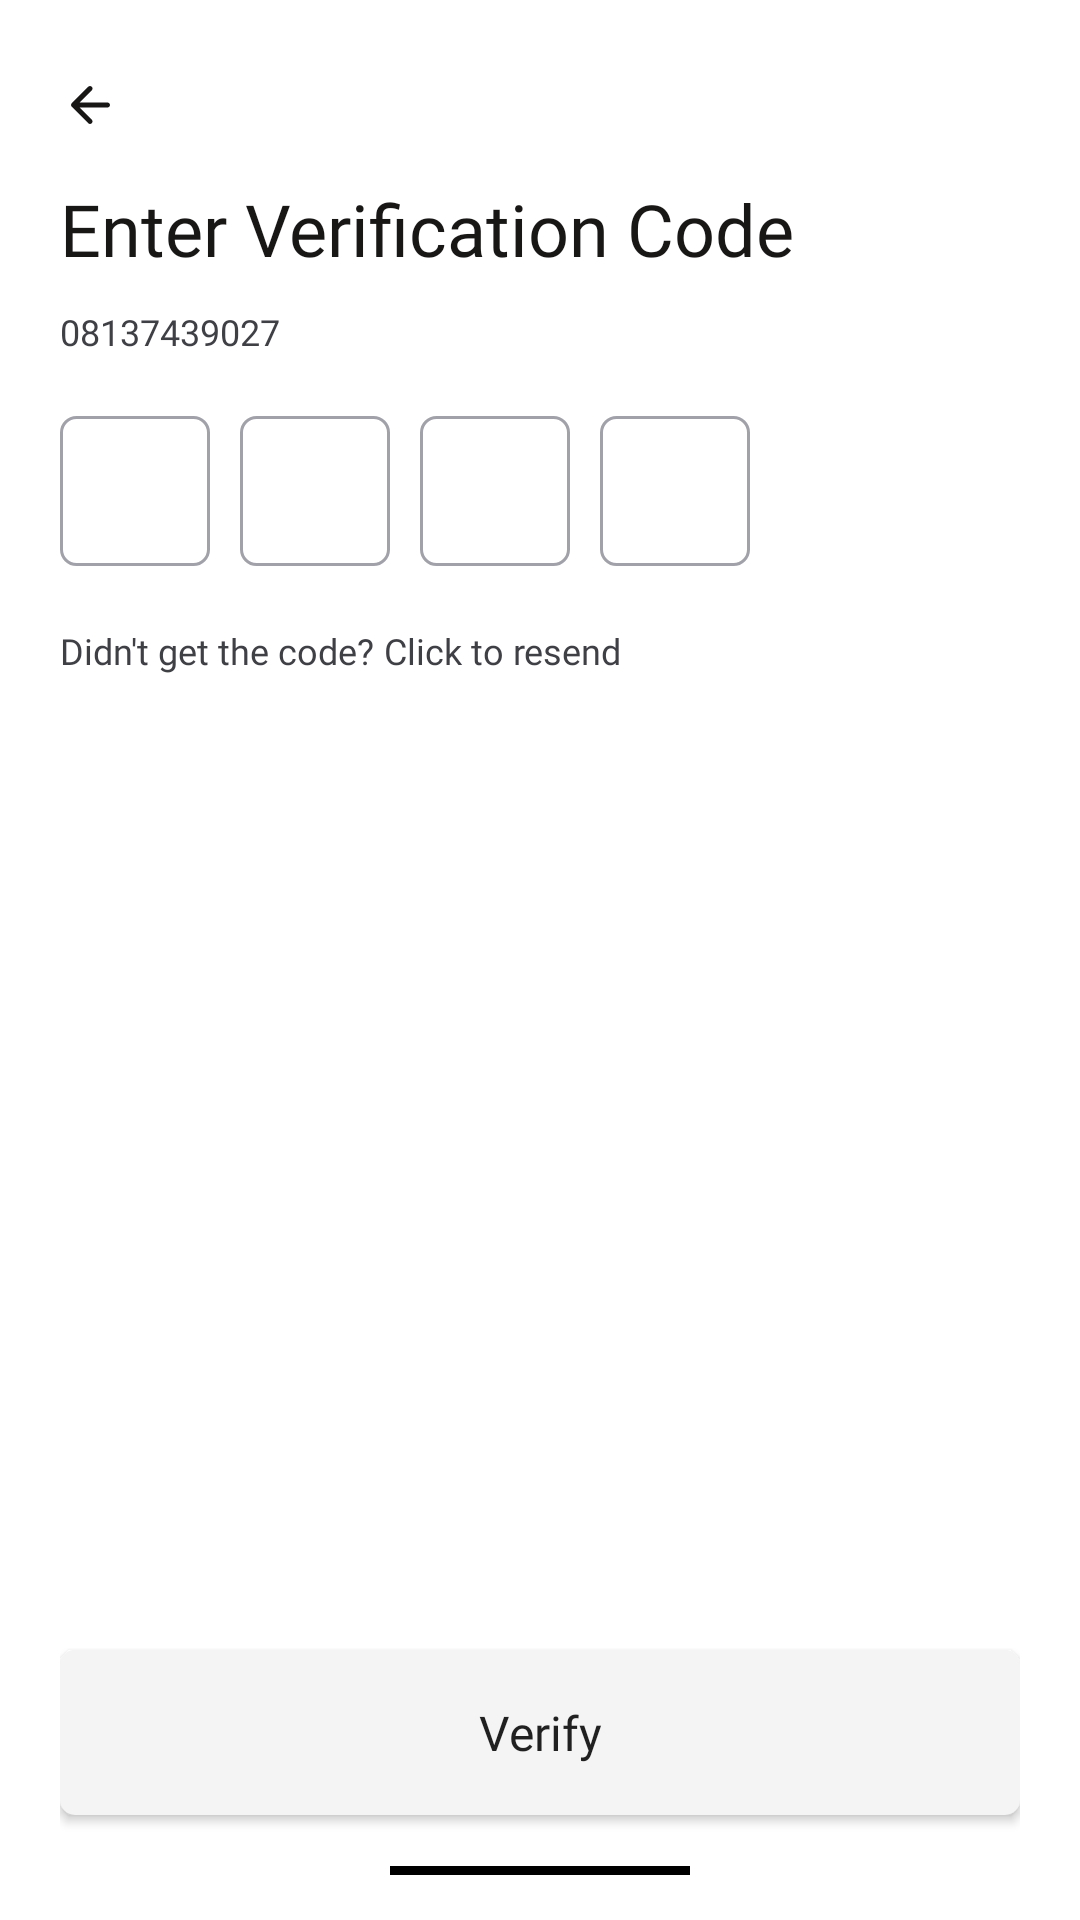

Reconstruct the res/layout file that produces this screen, plus the resources it refers to.
<!-- AndroidManifest.xml: application theme Theme.Hifi -->
<!-- res/layout/activity_verify_phone.xml -->
<?xml version="1.0" encoding="utf-8"?>
<RelativeLayout xmlns:android="http://schemas.android.com/apk/res/android"
    xmlns:app="http://schemas.android.com/apk/res-auto"
    xmlns:tools="http://schemas.android.com/tools"
    android:layout_width="match_parent"
    android:layout_height="match_parent"
    android:background="@color/white"
    tools:context=".VerifyPhone"
    android:paddingTop="20dp"
    android:paddingLeft="20dp"
    android:paddingRight="20dp"
    android:paddingBottom="5dp">

    <ImageView
        android:layout_width="20dp"
        android:layout_height="30dp"
        android:id="@+id/back"
        android:src="@drawable/arrow_left"/>

    <LinearLayout
        android:layout_width="match_parent"
        android:layout_height="wrap_content"
        android:orientation="vertical"
        android:id="@+id/enterInput"
        android:layout_below="@+id/back">

        <TextView
            android:layout_width="wrap_content"
            android:layout_height="wrap_content"
            android:text="Enter Verification Code"
            android:textSize="24dp"
            android:textColor="#191616"
            android:id="@+id/text1"
            android:layout_marginTop="10dp"
            android:fontFamily="@font/clashdisplaysemibold"/>

        <LinearLayout
            android:layout_width="wrap_content"
            android:layout_height="wrap_content"
            android:orientation="horizontal"
            android:visibility="gone">
            <TextView
                android:layout_width="wrap_content"
                android:layout_height="wrap_content"
                android:text="We sent a code to "
                android:textSize="12dp"
                android:textColor="#3f3f46"
                android:layout_marginTop="10dp"
                android:fontFamily="@font/clashdisplayregular"/>
            <TextView
                android:layout_width="wrap_content"
                android:layout_height="wrap_content"
                android:text="08137439027"
                android:textSize="12dp"
                android:textColor="#3f3f46"
                android:id="@+id/txtPhone"
                android:layout_marginTop="10dp"
                android:fontFamily="@font/clashdisplayregular"/>

        </LinearLayout>

        <TextView
            android:layout_width="wrap_content"
            android:layout_height="wrap_content"
            android:text="08137439027"
            android:textSize="12dp"
            android:textColor="#3f3f46"
            android:id="@+id/txtResponse"
            android:layout_marginTop="10dp"
            android:fontFamily="@font/clashdisplayregular"/>


        <LinearLayout
            android:layout_width="match_parent"
            android:layout_height="wrap_content"
            android:orientation="horizontal"
            android:layout_marginTop="20dp">
            <EditText
                android:layout_width="50dp"
                android:layout_height="50dp"
                android:background="@drawable/edit_text"
                android:layout_marginRight="10dp"
                android:textColor="#191616"
                android:textSize="24dp"
                android:ems="1"
                android:id="@+id/edt1"
                android:inputType="number"
                android:maxLength="1"
                android:singleLine="true"
                android:fontFamily="@font/clashdisplaysemibold"
                android:gravity="center"/>
            <EditText
                android:layout_width="50dp"
                android:layout_height="50dp"
                android:background="@drawable/edit_text"
                android:layout_marginRight="10dp"
                android:textColor="#191616"
                android:textSize="24dp"
                android:ems="1"
                android:id="@+id/edt2"
                android:inputType="number"
                android:maxLength="1"
                android:singleLine="true"
                android:fontFamily="@font/clashdisplaysemibold"
                android:gravity="center"/>

            <EditText
                android:layout_width="50dp"
                android:layout_height="50dp"
                android:background="@drawable/edit_text"
                android:layout_marginRight="10dp"
                android:textColor="#191616"
                android:textSize="24dp"
                android:ems="1"
                android:id="@+id/edt3"
                android:inputType="number"
                android:maxLength="1"
                android:singleLine="true"
                android:fontFamily="@font/clashdisplaysemibold"
                android:gravity="center"/>

            <EditText
                android:layout_width="50dp"
                android:layout_height="50dp"
                android:background="@drawable/edit_text"
                android:layout_marginRight="10dp"
                android:textColor="#191616"
                android:textSize="24dp"
                android:ems="1"
                android:id="@+id/edt4"
                android:inputType="number"
                android:maxLength="1"
                android:singleLine="true"
                android:fontFamily="@font/clashdisplaysemibold"
                android:gravity="center"/>

        </LinearLayout>

        <LinearLayout
            android:layout_width="wrap_content"
            android:layout_height="wrap_content"
            android:orientation="horizontal"
            android:layout_marginTop="10dp">
            <TextView
                android:layout_width="wrap_content"
                android:layout_height="wrap_content"
                android:text="Didn't get the code? "
                android:textSize="12dp"
                android:textColor="#3f3f46"
                android:layout_marginTop="10dp"
                android:fontFamily="@font/clashdisplayregular"/>
            <TextView
                android:layout_width="wrap_content"
                android:layout_height="wrap_content"
                android:text="Click to resend"
                android:textSize="12dp"
                android:textColor="#3f3f46"
                android:layout_marginTop="10dp"
                android:fontFamily="@font/clashdisplaysemibold"/>

        </LinearLayout>



    </LinearLayout>

    <LinearLayout
        android:layout_width="match_parent"
        android:layout_height="wrap_content"
        android:orientation="vertical"
        android:gravity="center"
        android:visibility="gone"
        android:id="@+id/successfull"
        android:layout_below="@+id/back"
        android:layout_marginTop="60dp">
        <ImageView
            android:layout_width="162dp"
            android:layout_height="162dp"
            android:src="@drawable/img7"/>
        <TextView
            android:layout_width="wrap_content"
            android:layout_height="wrap_content"
            android:text="verification successful"
            android:textSize="24dp"
            android:textColor="#191616"
            android:layout_marginTop="20dp"
            android:fontFamily="@font/clashdisplaysemibold"/>
        <TextView
            android:layout_width="wrap_content"
            android:layout_height="wrap_content"
            android:text="Your mobile number has been\nverified successfully"
            android:textSize="13dp"
            android:textColor="#3f3f46"
            android:gravity="center"
            android:layout_marginTop="10dp"
            android:fontFamily="@font/clashdisplayregular"/>


    </LinearLayout>


    <Button
        android:id="@+id/verify"
        android:layout_width="match_parent"
        android:layout_height="55dp"
        android:layout_alignParentBottom="true"
        android:layout_marginTop="30dp"
        android:layout_marginBottom="30dp"
        android:clickable="false"
        android:background="@drawable/signup1"
        android:fontFamily="@font/clashdisplaybold"
        android:text="Verify"
        android:textAllCaps="false"
        android:textSize="16dp" />

    <View
        android:layout_width="100dp"
        android:layout_height="3dp"
        android:layout_gravity="center"
        android:background="@color/black"
        android:id="@+id/view"
        android:layout_alignParentBottom="true"
        android:layout_centerHorizontal="true"
        android:layout_marginBottom="10dp"/>

</RelativeLayout>
<!-- resources referenced by this layout -->
<resources>
  <!-- drawable arrow_left (drawable) -->
  <vector android:autoMirrored="true" android:height="24dp"
      android:tint="#191616" android:viewportHeight="24"
      android:viewportWidth="24" android:width="24dp" xmlns:android="http://schemas.android.com/apk/res/android">
      <path android:fillColor="@android:color/white" android:pathData="M19,11H7.83l4.88,-4.88c0.39,-0.39 0.39,-1.03 0,-1.42 -0.39,-0.39 -1.02,-0.39 -1.41,0l-6.59,6.59c-0.39,0.39 -0.39,1.02 0,1.41l6.59,6.59c0.39,0.39 1.02,0.39 1.41,0 0.39,-0.39 0.39,-1.02 0,-1.41L7.83,13H19c0.55,0 1,-0.45 1,-1s-0.45,-1 -1,-1z"/>
  </vector>
  <!-- drawable edit_text (drawable) -->
  <?xml version="1.0" encoding="utf-8"?>
  <shape xmlns:android="http://schemas.android.com/apk/res/android">
      <corners
          android:radius="5dp"/>
  
      <solid
          android:color="@android:color/transparent"/>
  
      <stroke
          android:color="#a1a1aa"
          android:width="1dp"/>
  
      <padding
          android:left="10dp"
          android:right="10dp"
          android:bottom="5dp"
          android:top="5dp"/>
  
  </shape>
  <!-- drawable img7: png bitmap (drawable, 59336 bytes) -->
  <!-- drawable signup1 (drawable) -->
  <?xml version="1.0" encoding="utf-8"?>
  <shape xmlns:android="http://schemas.android.com/apk/res/android">
      <corners
          android:radius="5dp"/>
  
      <solid
          android:color="#f4f4f5"/>
  
  
      <padding
          android:left="10dp"
          android:right="10dp"
          android:bottom="5dp"
          android:top="5dp"/>
  
  </shape>
  <style name="Theme.Hifi" parent="Theme.AppCompat.Light.NoActionBar">
          
          <item name="colorPrimary">@color/purple_500</item>
          <item name="colorPrimaryVariant">@color/purple_700</item>
          <item name="colorOnPrimary">@color/white</item>
          
          <item name="colorSecondary">@color/teal_200</item>
          <item name="colorSecondaryVariant">@color/teal_700</item>
          <item name="colorOnSecondary">@color/black</item>
          
          <item name="android:statusBarColor" tools:targetApi="l">?attr/colorPrimaryVariant</item>
          <item name="android:allowBackup">false</item>
          
      </style>
  <!-- not gathered from this repository: default colours our renderer supplied (Android Studio template values) -->
  <color name="purple_500">#FF6200EE</color>
  <color name="purple_700">#FF3700B3</color>
  <color name="teal_200">#FF03DAC5</color>
  <color name="teal_700">#FF018786</color>
  <color name="black">#FF000000</color>
  <color name="white">#FFFFFFFF</color>
</resources>
